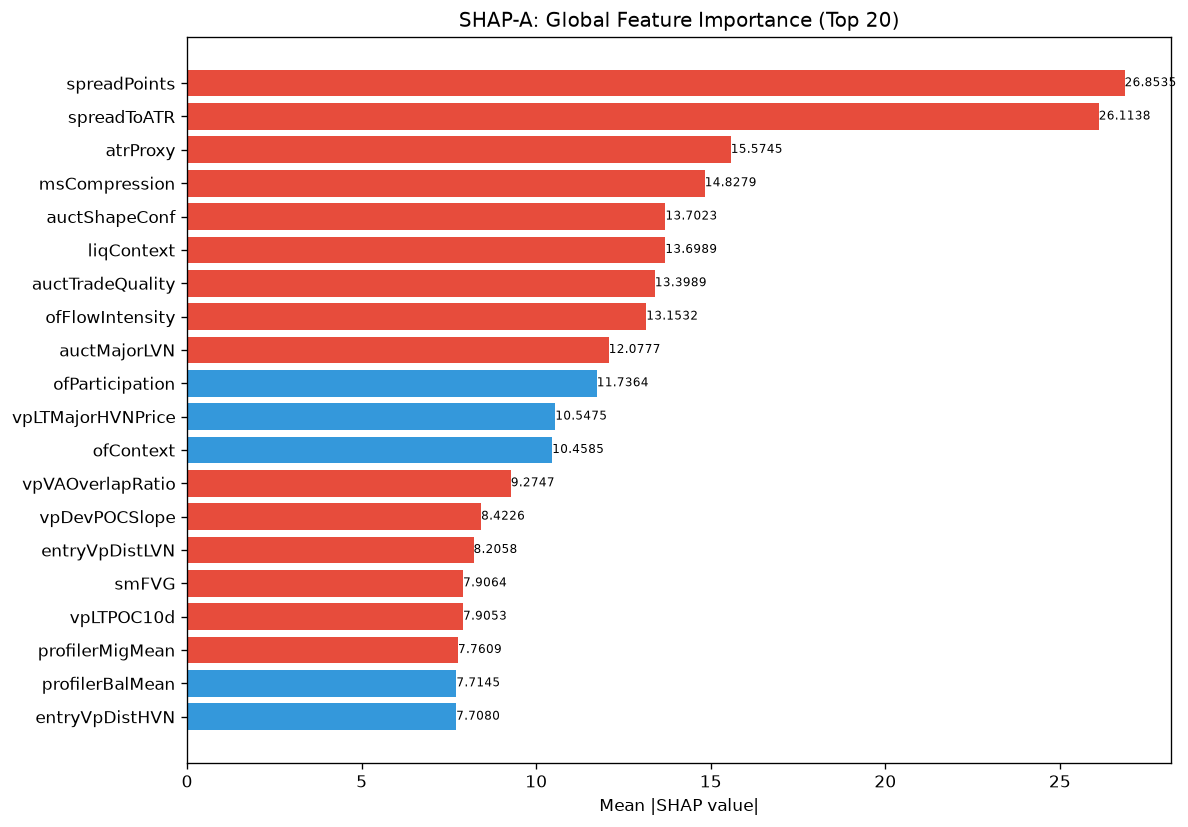

The data file committed next to this chart (first rows):
feature, category, mean_abs_shap, mean_shap, std_shap, rank
spreadPoints, unknown, 26.85, -2.778, 63.87, 1
spreadToATR, unknown, 26.11, -3.129, 44.44, 2
atrProxy, unknown, 15.57, -0.952, 26.95, 3
msCompression, unknown, 14.83, -2.169, 11.63, 4
auctShapeConf, unknown, 13.7, -0.358, 13.83, 5
liqContext, engine_composite, 13.7, -0.2665, 10.4, 6
auctTradeQuality, unknown, 13.4, -2.196, 12.28, 7
ofFlowIntensity, unknown, 13.15, -0.5048, 18, 8
auctMajorLVN, unknown, 12.08, -2.895, 15.4, 9
ofParticipation, unknown, 11.74, 0.8295, 13, 10
vpLTMajorHVNPrice, unknown, 10.55, 0.8486, 11.71, 11
ofContext, engine_composite, 10.46, 0.8248, 9.101, 12
vpVAOverlapRatio, unknown, 9.275, -0.01448, 5.642, 13
vpDevPOCSlope, unknown, 8.423, -0.58, 13.22, 14
entryVpDistLVN, unknown, 8.206, -0.6171, 13.25, 15
smFVG, unknown, 7.906, -0.8553, 5.214, 16
vpLTPOC10d, unknown, 7.905, -0.7391, 9.623, 17
profilerMigMean, unknown, 7.761, -1.594, 11.93, 18
profilerBalMean, unknown, 7.715, 0.4212, 10.16, 19
entryVpDistHVN, unknown, 7.708, 1.854, 8.314, 20
msContext, engine_composite, 7.053, -1.008, 10.03, 21
smContext, engine_composite, 7.028, 0.16, 11.03, 22
structDistATR, unknown, 6.649, -0.8095, 7.919, 23
msTickImbalance, unknown, 6.496, -0.6329, 10.78, 24
msTickVelocity, unknown, 6.288, -3.405, 18.4, 25
entryAuctTradeQuality, unknown, 6.191, -1.007, 5.931, 26
chochQuality, structure_composite, 5.867, -0.6463, 14.38, 27
liqStopCluster, unknown, 5.743, -0.6226, 7.632, 28
entryVpBestHVN, unknown, 5.644, 0.8568, 13.6, 29
vpCompPOC, unknown, 5.267, -0.1267, 9.831, 30
vpLTPOC60d, unknown, 5.093, -0.2678, 4.216, 31
liqEqualHL, unknown, 4.988, 3.429, 16.14, 32
RR, unknown, 4.579, 1.032, 8.514, 33
vpPriceVsPOC, unknown, 4.373, 0.3223, 6.095, 34
auctHVNStrength, unknown, 4.27, -0.6695, 12.76, 35
bosQuality, structure_composite, 4.26, -0.4127, 9.718, 36
smMitigation, unknown, 4.115, -0.4058, 3.096, 37
vpLTBalanceStability, unknown, 4.068, 0.7595, 2.582, 38
smZoneQuality, unknown, 4.017, -1.395, 6.559, 39
auctAcceptance, unknown, 4.017, 0.008261, 7.034, 40
vpLTPOCAcceleration, unknown, 3.998, 0.168, 4.731, 41
vpCompVAL, unknown, 3.777, -0.3161, 6.714, 42
vpDistToLVN, unknown, 3.756, -0.1813, 8.022, 43
vpMigrationScore, unknown, 3.686, 1.16, 7.246, 44
avgSpread, unknown, 3.605, -0.843, 6.922, 45
vpBestHVN, unknown, 3.351, -0.3536, 4.31, 46
auctRegimeConf, unknown, 3.258, 0.4418, 4.635, 47
vpDailyPOC, unknown, 3.239, -0.5062, 5.207, 48
entryVpVAH, unknown, 3.072, -0.1913, 2.492, 49
vpLTPOCVelocity, unknown, 3.01, -0.2959, 2.555, 50
liqPremDisc, unknown, 2.974, -0.2874, 4.749, 51
auctTargetPrice, unknown, 2.953, -0.5751, 7.14, 52
ofDeltaProxy, unknown, 2.895, 0.1389, 6.348, 53
entryVpVAL, unknown, 2.892, -0.5615, 3.754, 54
auctMajorHVN, unknown, 2.78, 0.7166, 6.317, 55
liqDensity, unknown, 2.694, 0.4063, 4.053, 56
vpLTMajorLVNPrice, unknown, 2.606, 0.4362, 3.07, 57
liqSessionLiq, unknown, 2.58, 0.2293, 2.756, 58
auctDistHVN, unknown, 2.479, -0.5003, 4.204, 59
auctLVNStrength, unknown, 2.353, -0.2812, 3.03, 60
... 112 more rows
